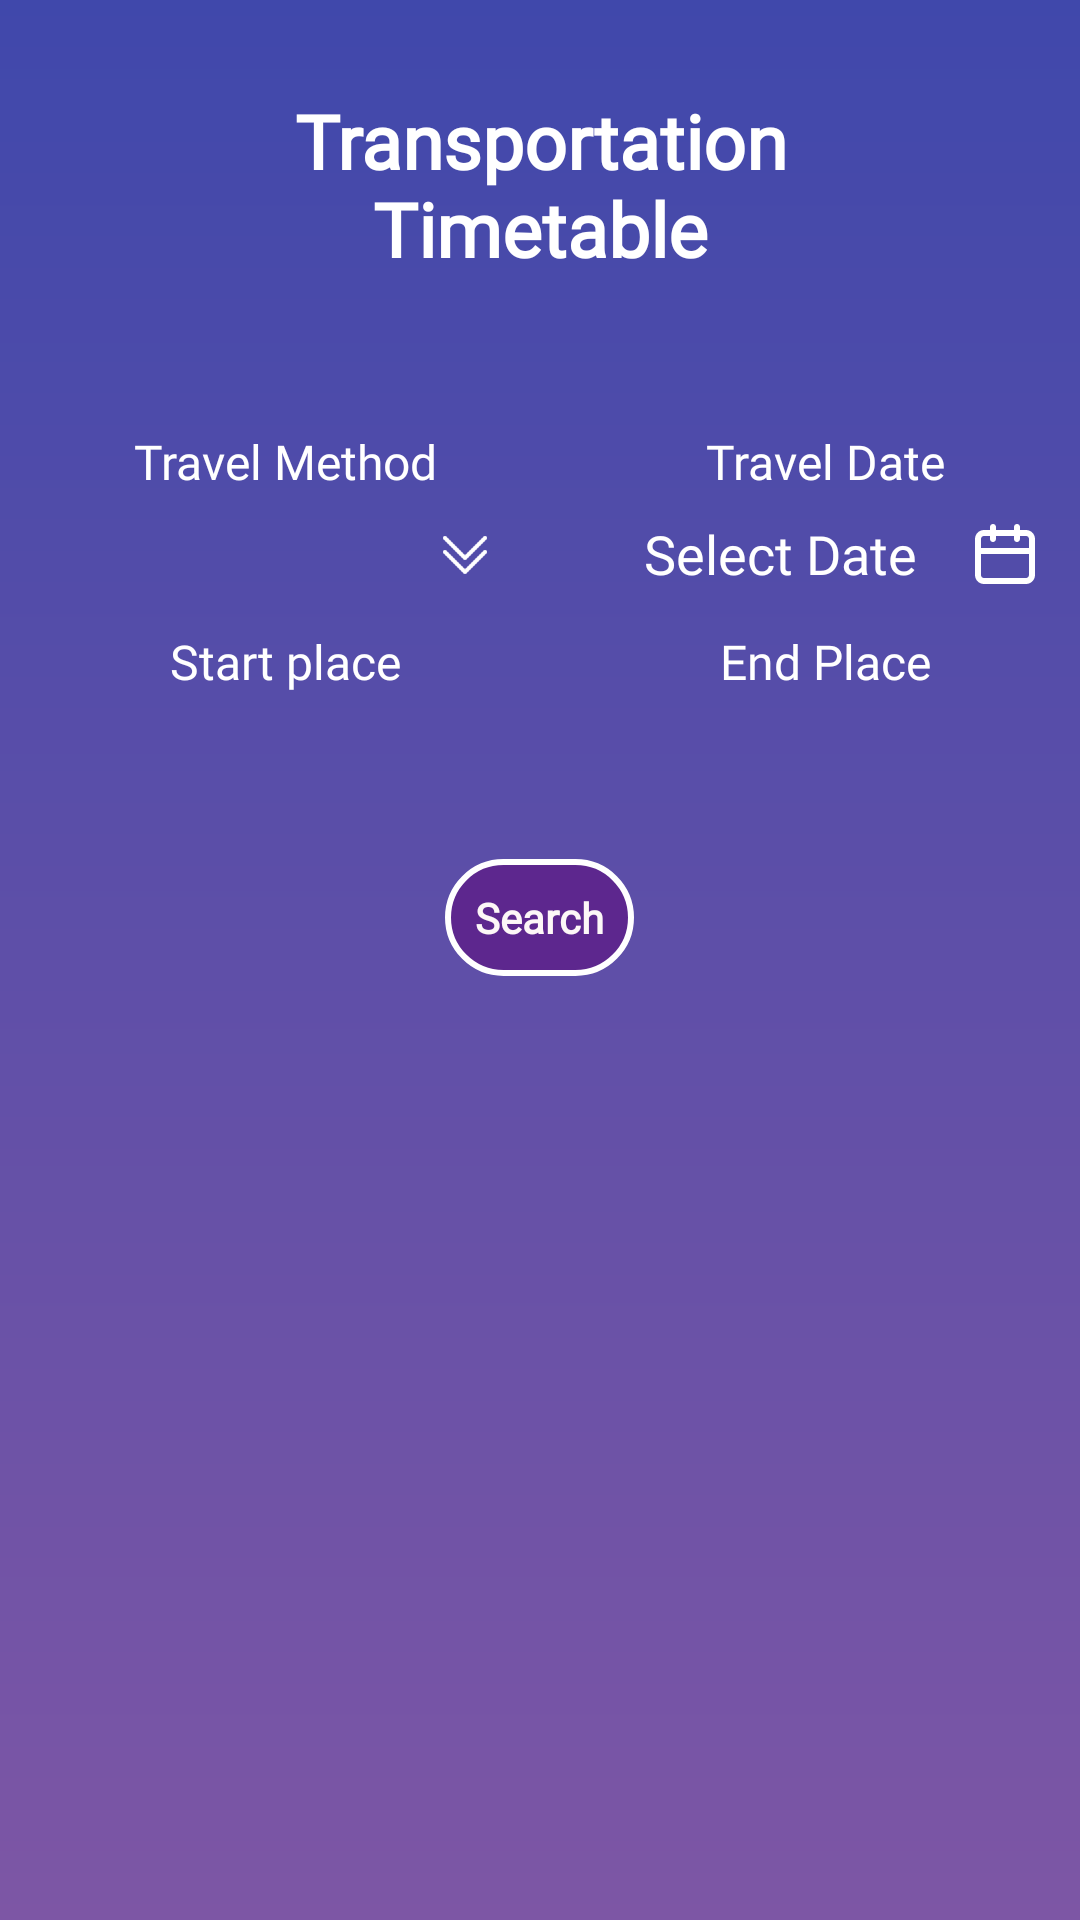

Layout XML and referenced resources for this Android screen:
<!-- AndroidManifest.xml: application theme Theme.TicketEase -->
<!-- res/layout/activity_customer_transportation_time_table.xml -->
<?xml version="1.0" encoding="utf-8"?>
<RelativeLayout xmlns:android="http://schemas.android.com/apk/res/android"
    xmlns:app="http://schemas.android.com/apk/res-auto"
    xmlns:tools="http://schemas.android.com/tools"
    android:layout_width="match_parent"
    android:layout_height="match_parent"
    tools:context=".CustomerTransportationTimeTable"
    android:background="@drawable/cus_purple">

    <RelativeLayout
        android:id="@+id/cusTransportationTimeTableHeading"
        android:layout_width="match_parent"
        android:layout_height="wrap_content"
        android:layout_marginTop="30dp"
        android:layout_marginLeft="10dp"
        android:layout_marginRight="10dp">

        <ImageView
            android:id="@+id/cusTransportationTimeTableBack"
            android:layout_height="40dp"
            android:layout_width="40dp"
            android:scaleType="fitXY"
            android:layout_centerVertical="true"
            tools:ignore="ContentDescription"
            android:src="@drawable/cus_img_backarrow" />

        <TextView
            style="@style/custxtOpenSansromanbold20"
            android:layout_width="200dp"
            android:layout_height="wrap_content"
            android:layout_centerInParent="true"
            android:ellipsize="end"
            android:gravity="center"
            android:lines="2"
            android:singleLine="false"
            android:text="Transportation Timetable"
            android:textColor="@color/white"
            android:textSize="25dp" />
    </RelativeLayout>

    <LinearLayout
        android:id="@+id/cusTransportationTimeTableSelectPart"
        android:layout_width="match_parent"
        android:layout_height="wrap_content"
        android:layout_below="@+id/cusTransportationTimeTableHeading"
        android:layout_marginTop="50dp" android:orientation="vertical">

        <LinearLayout
            android:id="@+id/cusTransRow1"
            android:layout_width="match_parent"
            android:layout_height="wrap_content">
            <LinearLayout
            android:layout_width="0dp"
            android:layout_height="wrap_content"
            android:layout_weight="0.4"
            android:orientation="vertical"
            android:layout_marginEnd="10dp"
            android:layout_marginStart="20dp">
            <TextView
                android:layout_width="match_parent"
                android:layout_height="wrap_content"
                android:gravity="center"
                android:text="Travel Method"
                android:textSize="16sp"
                android:textStyle="bold"
                style="@style/custxtInterregular20" />
                <LinearLayout
                    android:gravity="start"
                    android:id="@+id/cusTransMethod"
                    android:layout_height="30dp"
                    android:layout_width="match_parent"
                    android:layout_marginTop="5dp"
                    android:orientation="horizontal"
                    android:background="@drawable/cus_profile_inputbox_border">
                    <Spinner
                        android:id="@+id/cusTransMethodSpinner"
                        android:layout_height="match_parent"
                        android:layout_weight="0.8"
                        android:layout_width="0dp"
                        android:gravity="center"
                        android:textSize="18sp"
                        android:background="@null" />
                    <ImageView
                        android:id="@+id/cusTransMethodSelect"
                        android:layout_width="0dp"
                        android:layout_height="20dp"
                        android:layout_gravity="center"
                        android:layout_weight="0.2"
                        android:src="@drawable/cus_img_doubledown"
                        tools:ignore="ContentDescription" />
                </LinearLayout>
        </LinearLayout>
        <LinearLayout
            android:layout_width="0dp"
            android:layout_height="wrap_content"
            android:layout_weight="0.4"
            android:orientation="vertical"
            android:layout_marginEnd="10dp"
            android:layout_marginStart="20dp">
            <TextView
                android:layout_width="match_parent"
                android:layout_height="wrap_content"
                android:gravity="center"
                android:text="Travel Date"
                android:textSize="16sp"
                android:textStyle="bold"
                style="@style/custxtInterregular20" />
            <LinearLayout android:gravity="start"
                android:id="@+id/cusTransDate"
                android:layout_height="30dp"
                android:layout_width="match_parent"
                android:layout_marginTop="5dp"
                android:orientation="horizontal"
                android:background="@drawable/cus_profile_inputbox_border">
                <TextView android:ellipsize="end"
                    android:id="@+id/cusTransDateText"
                    android:layout_height="match_parent"
                    android:layout_weight="0.8"
                    android:layout_width="0dp"
                    android:singleLine="true"
                    android:textSize="18sp"
                    android:text="Select Date"
                    android:gravity="center"
                    style="@style/custxtInterregular20"/>
                <ImageView
                    android:id="@+id/cusTransDateSelect"
                    android:layout_width="0dp"
                    android:layout_height="20dp"
                    android:layout_gravity="center"
                    android:layout_weight="0.2"
                    android:src="@drawable/cus_calender"
                    tools:ignore="ContentDescription" />
            </LinearLayout>
        </LinearLayout>
    </LinearLayout>

    <LinearLayout
        android:id="@+id/cusTransRow2"
        android:layout_width="match_parent"
        android:layout_height="wrap_content"
        android:layout_below="@+id/cusTransRow1"
        android:layout_marginTop="10dp">
        <LinearLayout
            android:layout_width="0dp"
            android:layout_height="wrap_content"
            android:layout_weight="0.4"
            android:orientation="vertical"
            android:layout_marginEnd="10dp"
            android:layout_marginStart="20dp">
            <TextView
                android:layout_width="match_parent"
                android:layout_height="wrap_content"
                android:gravity="center"
                android:text="Start place"
                android:textSize="16sp"
                android:textStyle="bold"
                style="@style/custxtInterregular20" />
            <AutoCompleteTextView
                android:id="@+id/cusTransStartAutoCompleteTextView"
                android:gravity="center"
                android:layout_height="30dp"
                android:layout_width="match_parent"
                android:layout_marginTop="5dp"
                android:paddingHorizontal="10dp"
                android:background="@drawable/cus_profile_inputbox_border"
                android:textSize="18sp" />

        </LinearLayout>
        <LinearLayout
            android:layout_width="0dp"
            android:layout_height="wrap_content"
            android:layout_weight="0.4"
            android:orientation="vertical"
            android:layout_marginEnd="10dp"
            android:layout_marginStart="20dp">
            <TextView
                android:layout_width="match_parent"
                android:layout_height="wrap_content"
                android:gravity="center"
                android:text="End Place"
                android:textSize="16sp"
                android:textStyle="bold"
                style="@style/custxtInterregular20" />

            <AutoCompleteTextView
                android:id="@+id/cusTransEndAutoCompleteTextView"
                android:gravity="center"
                android:layout_height="30dp"
                android:layout_width="match_parent"
                android:layout_marginTop="5dp"
                android:paddingHorizontal="10dp"
                android:background="@drawable/cus_profile_inputbox_border"
                android:textSize="18sp" />
        </LinearLayout>
    </LinearLayout>

    <TextView android:ellipsize="end"
        android:id="@+id/cusTransSearch"
        android:layout_below="@+id/cusTransRow2"
        android:layout_gravity="center_horizontal"
        android:layout_height="wrap_content"
        android:layout_width="wrap_content"
        android:layout_marginTop="20dp"
        android:padding="10dp"
        android:paddingStart="20dp"
        android:paddingEnd="20dp"
        android:singleLine="true"
        android:text="Search"
        style="@style/custxtSolidRoundedOutline"/>

    </LinearLayout>

    <RelativeLayout
        android:layout_width="match_parent"
        android:layout_height="match_parent"
        android:layout_marginTop="20dp"
        android:layout_marginBottom="20dp"
        android:layout_below="@+id/cusTransportationTimeTableSelectPart">

        <ScrollView
            android:layout_width="match_parent"
            android:layout_height="match_parent"
            android:layout_marginStart="30dp"
            android:layout_marginEnd="30dp">

            <FrameLayout
                android:layout_width="match_parent"
                android:layout_height="wrap_content">

                
                <androidx.recyclerview.widget.RecyclerView
                    android:id="@+id/recyclerListCustomerTransport"
                    android:layout_width="match_parent"
                    android:layout_height="match_parent"
                    android:orientation="vertical"
                    tools:listitem="@layout/customer_transportation_timetable_list" />

            </FrameLayout>
        </ScrollView>

        
        <FrameLayout
            android:layout_width="match_parent"
            android:layout_height="match_parent"
            android:visibility="gone"
            android:background="#80000000"
            android:id="@+id/loadingCusTTProgressBarLayout"
            android:layout_marginStart="30dp"
            android:layout_marginEnd="30dp">
            <TextView
                android:id="@+id/loadingCusTTNoText"
                android:layout_width="match_parent"
                android:layout_height="match_parent"
                android:text="Nothing to show"
                android:textColor="@color/white"
                android:textSize="20sp"
                android:visibility="gone"
                android:gravity="center" />
            <ProgressBar
                android:id="@+id/loadingCusTTProgressBar"
                android:layout_width="wrap_content"
                android:layout_height="wrap_content"
                android:layout_gravity="center"
                android:visibility="gone"
                android:layout_centerInParent="true" />
        </FrameLayout>
    </RelativeLayout>



</RelativeLayout>
<!-- res/layout/customer_transportation_timetable_list.xml (included above) -->
<?xml version="1.0" encoding="utf-8"?>
<LinearLayout
    xmlns:android="http://schemas.android.com/apk/res/android"
    xmlns:tools="http://schemas.android.com/tools"
    android:layout_height="wrap_content"
    android:layout_width="match_parent"
    android:orientation="horizontal"
    android:gravity="center_vertical"
    android:layout_marginBottom="15dp"
    style="@style/cusgroupStylecornerRadius_2"
    android:id="@+id/cusTimeTableListLayout">

    <LinearLayout
        android:id="@+id/cusTimeTableListDetails"
        android:layout_height="wrap_content"
        android:layout_marginBottom="15dp"
        android:layout_marginStart="10dp"
        android:layout_marginTop="15dp"
        android:layout_weight="0.87"
        android:layout_width="0dp"
        android:orientation="horizontal">

        <LinearLayout
            android:gravity="start"
            android:id="@+id/cusTimeTableListVehicleDetails"
            android:layout_height="wrap_content"
            android:layout_weight="0.65"
            android:layout_width="0dp"
            android:paddingStart="10dp"
            android:orientation="vertical">
            <TextView
                android:ellipsize="end"
                android:id="@+id/cusTimeTableListLocations"
                android:layout_height="wrap_content"
                android:layout_marginEnd="10dp"
                android:layout_width="match_parent"
                android:singleLine="true"
                android:text="Colombo - Galle"
                style="@style/custxtOpenSansHebrewbold15_1" />
            <TextView
                android:ellipsize="end"
                android:id="@+id/cusTimeTableListVehicleNo"
                android:layout_height="wrap_content"
                android:layout_marginEnd="10dp"
                android:layout_marginTop="2dp"
                android:layout_width="match_parent"
                android:singleLine="true"
                android:text="Vehicle No : NA - 9856"
                style="@style/custxtOpenSansHebrewregular15_1"/>
        </LinearLayout>

        <TextView
            android:ellipsize="end"
            android:id="@+id/cusTimeTableListTime"
            android:layout_height="match_parent"
            android:layout_weight="0.35"
            android:layout_width="0dp"
            android:gravity="center"
            android:singleLine="true"
            android:text="10.15 A.M"
            style="@style/custxtOpenSansHebrewbold20" />
    </LinearLayout>

    <LinearLayout
        android:id="@+id/cusTimeTableListBookNowPart"
        android:layout_height="wrap_content"
        android:layout_width="wrap_content"
        android:orientation="vertical"
        android:visibility="gone"
        android:onClick="onBookNowClick">

        <ImageView android:id="@+id/cusTimeTableListBookNow"
            android:layout_height="38dp"
            android:layout_marginEnd="20dp"
            android:layout_marginStart="20dp"
            android:layout_marginTop="20dp"
            android:layout_width="38dp"
            android:scaleType="fitXY"
            android:src="@drawable/cus_transport_timetable_book"
            tools:ignore="ContentDescription" />

        <TextView
            android:layout_width="38dp"
            android:layout_height="wrap_content"
            android:text="Book"
            android:gravity="center"
            android:textSize="14sp"
            android:textColor="@color/black"
            android:layout_marginEnd="20dp"
            android:layout_marginStart="20dp"
            android:layout_marginBottom="10dp"/>

    </LinearLayout>
</LinearLayout>
<!-- resources referenced by this layout -->
<resources>
  <color name="black">#FF000000</color>
  <color name="white">#FFFFFFFF</color>
  <!-- drawable cus_purple (drawable) -->
  <?xml version="1.0" encoding="utf-8"?>
  <shape xmlns:android="http://schemas.android.com/apk/res/android">
      <gradient android:angle="270.0"
          android:endColor="@color/deep_purple_400"
          android:startColor="@color/indigo_600" android:type="linear"/>
  </shape>
  <style name="cusgroupStylecornerRadius_2">
          <item name="android:background">@drawable/cus_timetable_list</item>
      </style>
  <style name="custxtInterregular20">
          <item name="android:textColor">@color/white</item>
          <item name="android:fontFamily">@font/inter</item>
          <item name="android:textFontWeight" tools:targetApi="p">400</item>
      </style>
  <style name="custxtOpenSansHebrewbold15_1">
          <item name="android:textColor">@color/bluegray_900</item>
          <item name="android:fontFamily">@font/open_sans_hebrew</item>
          <item name="android:textFontWeight" tools:targetApi="p">700</item>
      </style>
  <style name="custxtOpenSansHebrewbold20">
          <item name="android:textColor">@color/bluegray_900</item>
          <item name="android:fontFamily">@font/open_sans_hebrew</item>
          <item name="android:textFontWeight" tools:targetApi="p">700</item>
      </style>
  <style name="custxtOpenSansHebrewregular15_1">
          <item name="android:textColor">@color/gray_900</item>
          <item name="android:fontFamily">@font/open_sans_hebrew</item>
          <item name="android:textFontWeight" tools:targetApi="p">400</item>
      </style>
  <style name="custxtOpenSansromanbold20">
          <item name="android:textColor">@color/white</item>
          <item name="android:fontFamily">@font/open_sans</item>
          <item name="android:textFontWeight" tools:targetApi="p">700</item>
      </style>
  <style name="custxtSolidRoundedOutline">
          <item name="android:textColor">@color/gray_50</item>
          <item name="android:fontFamily">@font/open_sans_hebrew</item>
          <item name="android:textFontWeight" tools:targetApi="p">700</item>
          <item name="android:background">@drawable/cus_trans_timetable_search</item>
      </style>
  <style name="Theme.TicketEase" parent="Base.Theme.TicketEase" />
  <color name="deep_purple_400">#7d56a5</color>
  <color name="indigo_600">#4048ab</color>
  <!-- drawable cus_timetable_list (drawable) -->
  <?xml version="1.0" encoding="utf-8"?>
  <shape android:shape="rectangle" xmlns:android="http://schemas.android.com/apk/res/android">
      <gradient android:endColor="@color/bluegray_101"
          android:startColor="@color/deep_purple_A102" android:type="linear"/>
      <corners android:radius="10dp"/>
  </shape>
  <color name="bluegray_900">#280c50</color>
  <color name="gray_900">#280c41</color>
  <color name="gray_50">#fdf7f7</color>
  <!-- drawable cus_trans_timetable_search (drawable) -->
  <?xml version="1.0" encoding="utf-8"?>
  <shape android:shape="rectangle" xmlns:android="http://schemas.android.com/apk/res/android">
      <solid android:color="@color/purple_800"/>
      <corners android:radius="20dp"/>
      <stroke android:color="@color/white" android:width="2dp"/>
  </shape>
  <style name="Base.Theme.TicketEase" parent="Theme.Material3.DayNight.NoActionBar">
          
          
      </style>
  <color name="bluegray_101">#d2d5dc</color>
  <color name="deep_purple_A102">#bb7ef3</color>
  <color name="purple_800">#5d278e</color>
</resources>
